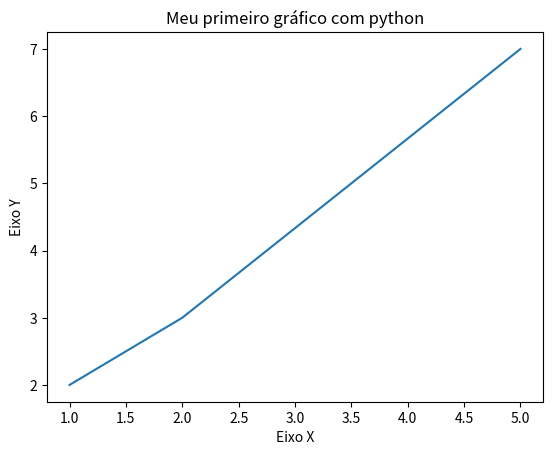

This figure's Python source:
import matplotlib.pyplot as plt 

x = [1, 2, 5]
y = [2, 3, 7]

plt.title("Meu primeiro gráfico com python")

#Eixos
plt.xlabel("Eixo X")
plt.ylabel("Eixo Y")

plt.plot(x, y)
plt.show()
